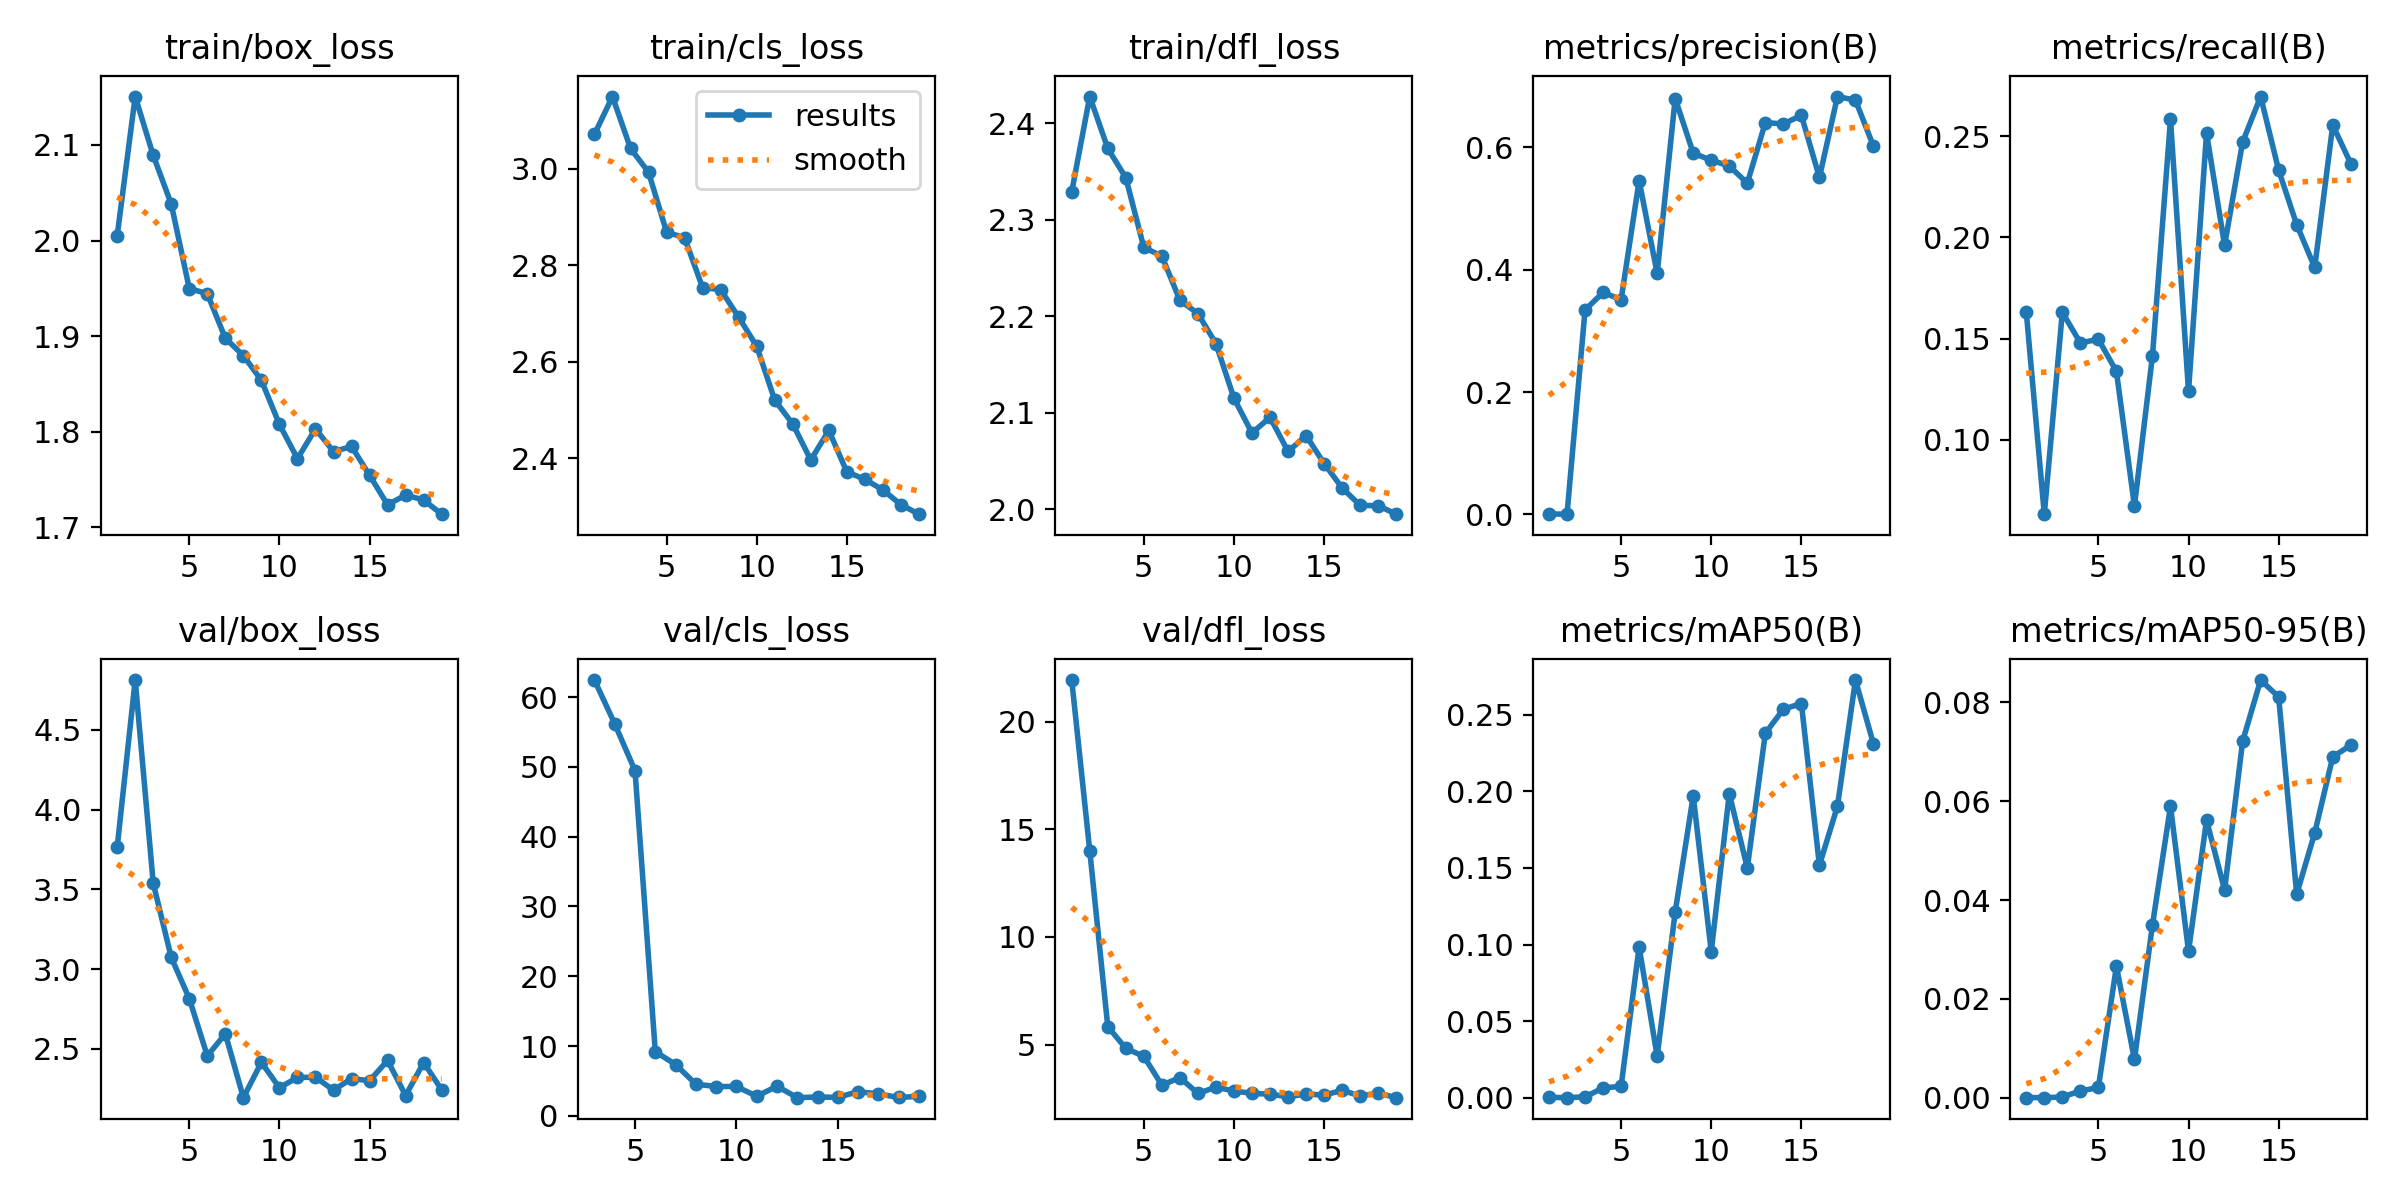

The table this chart was drawn from, first rows:
epoch, train/box_loss, train/cls_loss, train/dfl_loss, metrics/precision(B), metrics/recall(B), metrics/mAP50(B), metrics/mAP50-95(B), val/box_loss, val/cls_loss, val/dfl_loss, lr/pg0, lr/pg1, lr/pg2
1, 2.005, 3.071, 2.329, 0.00056, 0.1632, 0.00037, 7e-05, 3.763, inf, 21.93, 0.07053, 0.003275, 0.003275
2, 2.151, 3.149, 2.428, 0.00021, 0.06323, 0.00014, 4e-05, 4.811, inf, 14.01, 0.0404, 0.006477, 0.006477
3, 2.089, 3.042, 2.374, 0.3342, 0.163, 0.00072, 0.00018, 3.538, 62.44, 5.836, 0.01013, 0.009548, 0.009548
4, 2.038, 2.993, 2.344, 0.3628, 0.1478, 0.00647, 0.00139, 3.073, 56.17, 4.822, 0.009406, 0.009406, 0.009406
5, 1.95, 2.869, 2.271, 0.351, 0.1497, 0.00758, 0.0021, 2.816, 49.47, 4.456, 0.009208, 0.009208, 0.009208
6, 1.944, 2.857, 2.262, 0.5458, 0.1338, 0.0984, 0.02661, 2.456, 9.205, 3.115, 0.00901, 0.00901, 0.00901
7, 1.898, 2.753, 2.216, 0.394, 0.06725, 0.02714, 0.00777, 2.594, 7.355, 3.467, 0.008812, 0.008812, 0.008812
8, 1.88, 2.749, 2.203, 0.6801, 0.1415, 0.1212, 0.03496, 2.194, 4.54, 2.732, 0.008614, 0.008614, 0.008614
9, 1.854, 2.692, 2.172, 0.5908, 0.2583, 0.1971, 0.05898, 2.415, 4.204, 3.021, 0.008416, 0.008416, 0.008416
10, 1.808, 2.632, 2.115, 0.5791, 0.1239, 0.09536, 0.02966, 2.256, 4.206, 2.843, 0.008218, 0.008218, 0.008218
11, 1.772, 2.52, 2.079, 0.5698, 0.2515, 0.1984, 0.05615, 2.321, 2.808, 2.735, 0.00802, 0.00802, 0.00802
12, 1.803, 2.471, 2.095, 0.5416, 0.1961, 0.15, 0.04205, 2.322, 4.243, 2.693, 0.007822, 0.007822, 0.007822
13, 1.779, 2.396, 2.06, 0.6408, 0.2471, 0.2378, 0.07209, 2.241, 2.604, 2.578, 0.007624, 0.007624, 0.007624
14, 1.785, 2.458, 2.076, 0.6385, 0.2696, 0.2535, 0.0845, 2.313, 2.71, 2.702, 0.007426, 0.007426, 0.007426
15, 1.755, 2.372, 2.047, 0.6525, 0.2332, 0.2572, 0.08108, 2.3, 2.644, 2.65, 0.007228, 0.007228, 0.007228
16, 1.724, 2.356, 2.022, 0.5511, 0.2063, 0.1517, 0.04119, 2.428, 3.469, 2.876, 0.00703, 0.00703, 0.00703
17, 1.734, 2.334, 2.004, 0.6833, 0.1851, 0.1903, 0.05357, 2.208, 3.143, 2.612, 0.006832, 0.006832, 0.006832
18, 1.729, 2.304, 2.004, 0.6774, 0.2555, 0.2725, 0.06895, 2.414, 2.631, 2.746, 0.006634, 0.006634, 0.006634
19, 1.714, 2.284, 1.995, 0.6019, 0.2365, 0.2308, 0.07133, 2.244, 2.806, 2.533, 0.006436, 0.006436, 0.006436
